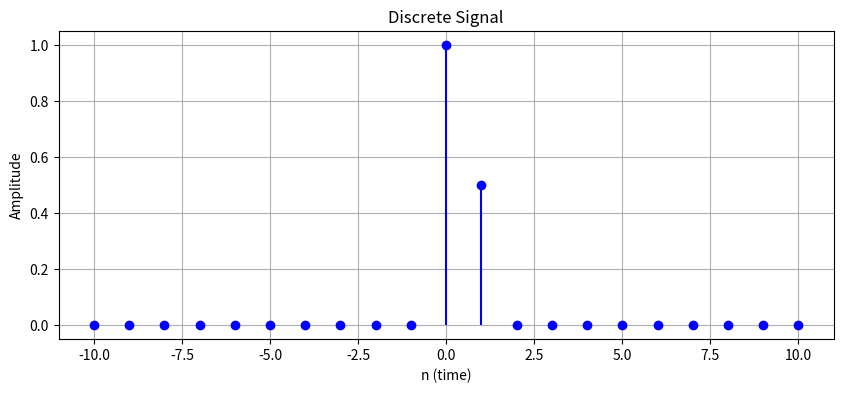
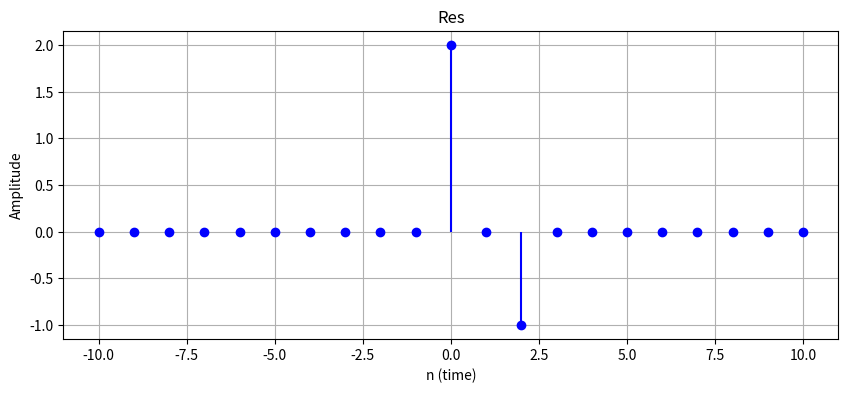
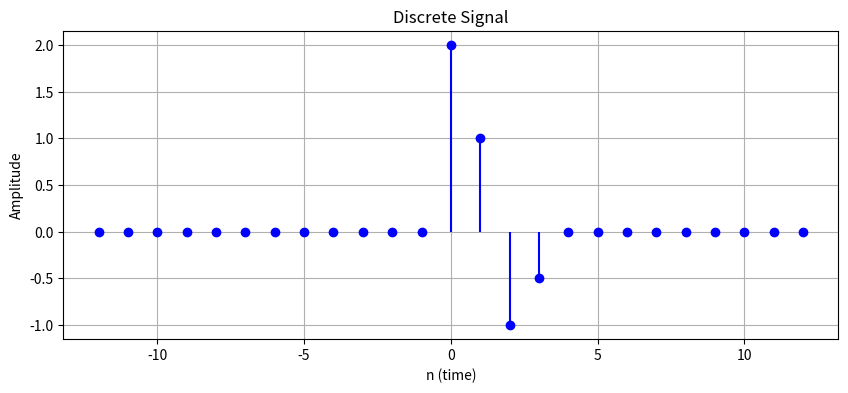

Here is the Python script that generated these plots, in order:
import numpy as np
import matplotlib.pyplot as plt

class Signal:
    def __init__(self, INF):
        self.INF=INF
        self.n=2*INF +1
        self.signal=np.zeros(self.n)

    def set_value_at_time(self, t, value):
        if(t<-self.INF or t>self.INF):
            print(f'Error: Time {t} out of bound')
        else:
            self.signal[t+self.INF]=value

    def shift(self, k):
        temp=self.signal
        newINF=self.INF+abs(k)
        newSignal=Signal(newINF)

        #oldSignal er -INF => newSignal er startIdx
        startIdx=newINF-self.INF + k
        #oldSignal er +INF => newSignal er endIdx
        endIdx=startIdx+self.n
        newSignal.signal[startIdx:endIdx]=self.signal[:]
        return newSignal
            

    def add(self, other):
        inf=max(self.INF,other.INF)
        temp=Signal(inf)
        
        #adding self
        start=inf-self.INF
        end=start+self.n
        temp.signal[start:end]=self.signal[:]

        #adding other
        start=inf-other.INF
        end=start+other.n
        temp.signal[start:end]+=other.signal[:]
        
        return temp


    def multiply(self, scalar):
        temp=Signal(self.INF)
        temp.signal=self.signal*scalar
        return temp

    def plot(self, title="Discrete Signal"):
        t=np.arange(-self.INF,self.INF+1)
        
        plt.figure(figsize=(10,4))
        plt.stem(t,self.signal,basefmt=" ", linefmt='b-',markerfmt='bo')
        plt.title(title)
        plt.xlabel("n (time)")
        plt.ylabel("Amplitude")

        plt.grid(True,which="both")
        

class SuperSignal:
    def __init__(self):
        self.components = []

    def add(self, signal: Signal, coefficient=1.0):
        self.components.append((coefficient, signal))

class LTI_System:
    def __init__(self, impulse_response: Signal):
        self.h=impulse_response

    def linear_combination_of_impulses(self, input_signal: Signal):
        # Decompose the signal into impulses and corresponding coefficients
        impulses=[]
        coeff=[]

        for i,val in enumerate(input_signal.signal):
            if(val!=0):
                time=i-input_signal.INF

                pulse=Signal(0)
                pulse.set_value_at_time(0,1)
                pulse=pulse.shift(time)

                impulses.append(pulse)
                coeff.append(val)
        return impulses,coeff

    def output(self, input_signal: Signal):
        y=Signal(0)

        impulses,coeff=self.linear_combination_of_impulses(input_signal)
        
        for delta, coeff in zip(impulses,coeff):
            i=np.argmax(delta.signal)
            time=i-delta.INF

            h_shifted=self.h.shift(time)
            h_scaled=h_shifted.multiply(coeff)

            y=y.add(h_scaled)

        return y
    
    def output_super(self, ss:SuperSignal):
        res = Signal(10)
        for i in ss.components:
            coeff= i[0]
            sig=i[1]
            x=sig.multiply(coeff)
            res=res.add(x)

        res.plot("Res")

        return self.output(res)





# Todo: Define Signal class
        

        
# Todo: Define LTI class

if __name__ == "__main__":
    INF = 10

    # Component signals
    x1 = Signal(INF)
    x1.set_value_at_time(0, 1)

    x2 = Signal(INF)
    x2.set_value_at_time(2, 1)

    # Todo: Create SuperSignal: x(n) = 2*x1(n) - x2(n)

    ss=SuperSignal()
    ss.add(x1,2)
    ss.add(x2,-1)

    # Impulse response
    h = Signal(INF)
    h.set_value_at_time(0, 1)
    h.set_value_at_time(1, 0.5)

    h.plot()

    system = LTI_System(h)

    # Todo: Output using superposition

    y=system.output_super(ss)

    y.plot()
    plt.show()
